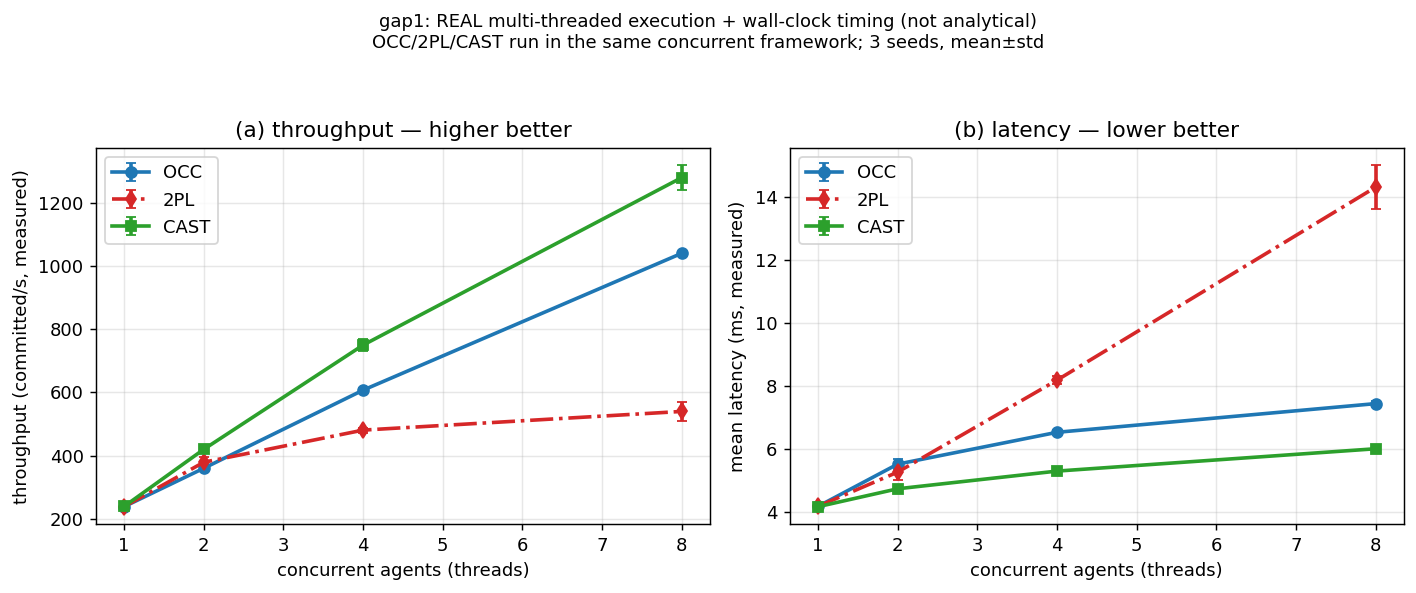

Source data for this figure (header and first rows):
threads, strategy, throughput, tp_sd, latency_ms, lat_sd, regen, merge
1, OCC, 238.7, 1.3, 4.17, 0.02, 0, 0
1, 2PL, 238.7, 0.5, 4.17, 0.01, 0, 0
1, CAST, 239.3, 0.5, 4.16, 0.01, 0, 0
2, OCC, 360.1, 9.7, 5.51, 0.15, 52.3, 0
2, 2PL, 379.1, 17.4, 5.26, 0.24, 0, 0
2, CAST, 420.0, 7.0, 4.73, 0.09, 22, 39.3
4, OCC, 607.1, 5.8, 6.52, 0.06, 91.7, 0
4, 2PL, 480.7, 7.7, 8.18, 0.14, 0, 0
4, CAST, 749.6, 17.8, 5.29, 0.13, 44.3, 68.7
8, OCC, 1040, 0.5, 7.43, 0.07, 127.3, 0
8, 2PL, 539.7, 30.3, 14.3, 0.7, 0, 0
8, CAST, 1279, 38.9, 6.0, 0.13, 71.7, 89.7
